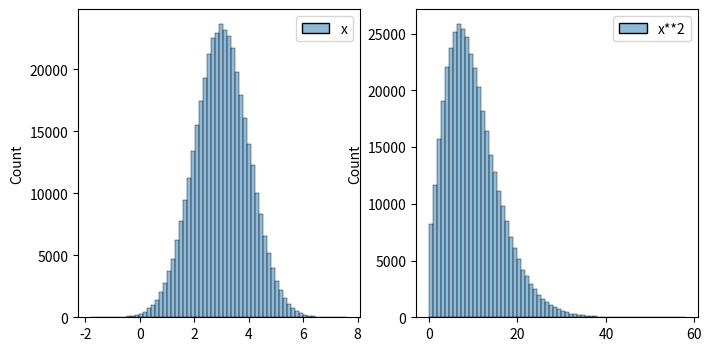

Reproduce this figure in Python.
import numpy as np
import seaborn as sns
from matplotlib import pyplot as plt
import pandas as pd

samples = np.random.normal(3.0, 1.0, 400000)

mapped_samples = samples**2

fig, axs = plt.subplots(figsize=(8, 4), ncols=2)
df = pd.DataFrame(samples, columns=["x"])
sns.histplot(df, bins=64, ax=axs[0])

df = pd.DataFrame(mapped_samples, columns=["x**2"])
sns.histplot(df, bins=64, ax=axs[1])

plt.show()
